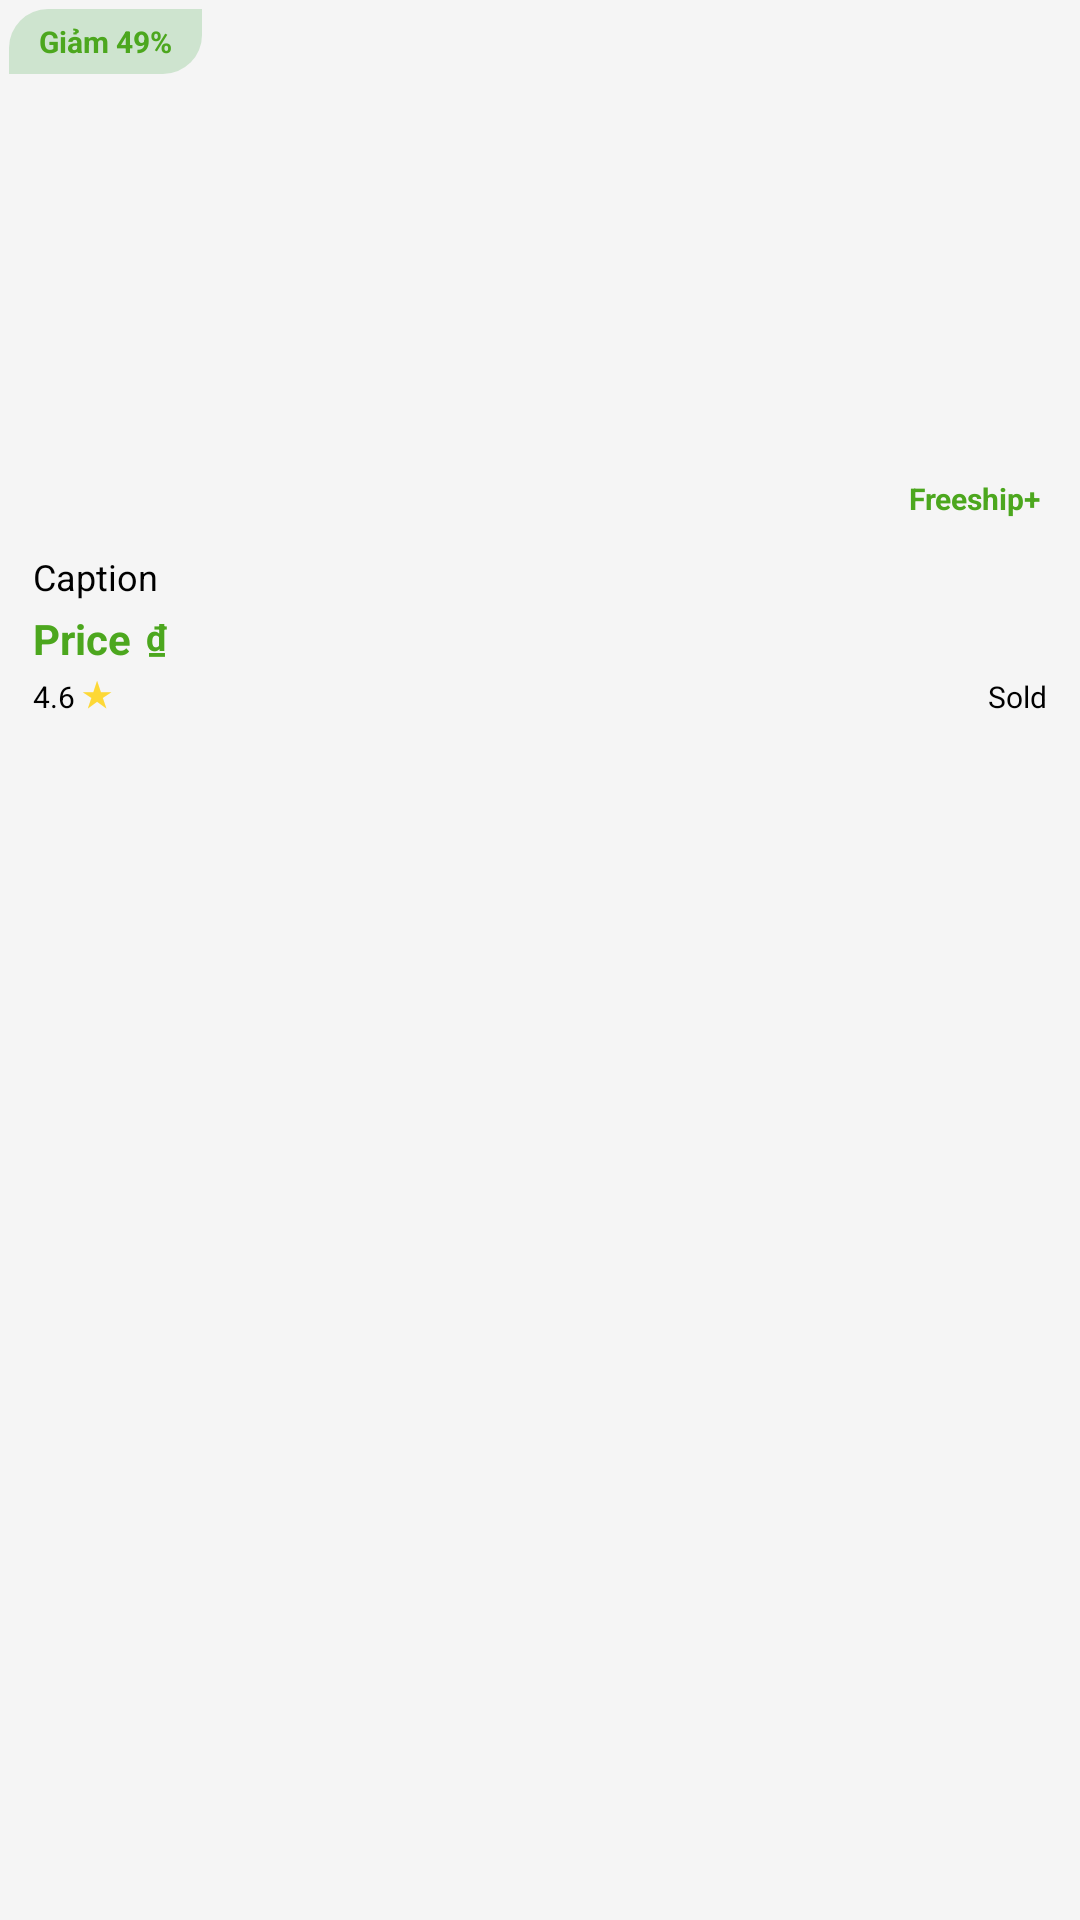

Here is an Android app screen rendered from its layout file. Give the layout XML and the strings, colors and styles it references.
<!-- AndroidManifest.xml: application theme Theme.Trifarm_app -->
<!-- res/layout/product_item.xml -->
<?xml version="1.0" encoding="utf-8"?>
<LinearLayout xmlns:android="http://schemas.android.com/apk/res/android"
    xmlns:app="http://schemas.android.com/apk/res-auto"
    xmlns:tools="http://schemas.android.com/tools"
    android:layout_width="wrap_content"
    android:layout_height="wrap_content"
    android:background="@color/background"
    android:gravity="fill"
    android:paddingHorizontal="3dp"
    android:paddingVertical="3dp">

    <LinearLayout
        android:layout_width="match_parent"
        android:layout_height="match_parent"
        android:background="@drawable/d_carditem_background"
        android:orientation="vertical">

        <androidx.constraintlayout.widget.ConstraintLayout
            android:layout_width="match_parent"
            android:layout_height="wrap_content"
            >

            <ImageView
                android:id="@+id/grid_image"
                android:layout_width="150dp"
                android:layout_height="150dp"
                android:layout_gravity="center"
                android:layout_marginVertical="12dp"
                app:layout_constraintBottom_toBottomOf="parent"
                app:layout_constraintEnd_toEndOf="parent"
                app:layout_constraintStart_toStartOf="parent"
                app:layout_constraintTop_toTopOf="parent"
                tools:ignore="MissingConstraints" />

            <TextView
                android:layout_width="wrap_content"
                android:layout_height="wrap_content"
                android:layout_gravity="center"
                android:background="@drawable/d_freeship_product"
                android:paddingHorizontal="10dp"
                android:paddingVertical="4sp"
                android:singleLine="true"
                android:text="Freeship+"
                android:textColor="@color/green_2"
                android:textSize="10sp"
                android:textStyle="bold"
                app:layout_constraintBottom_toBottomOf="parent"
                app:layout_constraintEnd_toEndOf="parent"
                tools:ignore="HardcodedText,SmallSp" />

            <TextView
                android:id="@+id/gird_sale"
                android:layout_width="wrap_content"
                android:layout_height="wrap_content"
                android:layout_gravity="center"
                android:background="@drawable/d_sale_product"
                android:paddingHorizontal="10dp"
                android:paddingVertical="4sp"
                android:singleLine="true"
                android:text="Giảm 49%"
                android:textColor="@color/green_2"
                android:textSize="10sp"
                android:textStyle="bold"
                app:layout_constraintStart_toStartOf="parent"
                app:layout_constraintTop_toTopOf="parent"
                tools:ignore="HardcodedText" />

        </androidx.constraintlayout.widget.ConstraintLayout>

        <LinearLayout
            android:layout_width="match_parent"
            android:layout_height="wrap_content"
            android:orientation="vertical"
            android:paddingHorizontal="8dp"
            android:paddingVertical="6dp">

            <TextView
                android:id="@+id/gird_name"
                android:layout_width="match_parent"
                android:layout_height="wrap_content"
                android:layout_gravity="center"
                android:paddingVertical="1sp"
                android:singleLine="true"
                android:text="Caption"
                android:textColor="@color/black"
                android:textSize="12sp"
                tools:ignore="HardcodedText" />

            <androidx.constraintlayout.widget.ConstraintLayout
                android:id="@+id/linearLayout2"
                android:layout_width="match_parent"
                android:layout_height="wrap_content"
                android:layout_gravity="end"
                android:paddingTop="2dp"
                android:paddingBottom="5dp"
                app:layout_constraintEnd_toEndOf="@+id/gird_sold"
                app:layout_constraintStart_toEndOf="@+id/gird_sold">

                <TextView
                    android:id="@+id/gird_price"
                    android:layout_width="wrap_content"
                    android:layout_height="wrap_content"
                    android:text="Price"
                    android:textColor="@color/green_2"
                    android:textSize="14sp"
                    android:textStyle="bold"
                    app:layout_constraintStart_toStartOf="parent"
                    app:layout_constraintTop_toTopOf="parent"
                    tools:ignore="HardcodedText" />

                <TextView
                    android:id="@+id/textView15"
                    android:layout_width="wrap_content"
                    android:layout_height="wrap_content"
                    android:text="₫"
                    android:textColor="@color/green_2"
                    android:textSize="12sp"
                    android:textStyle="bold"
                    android:paddingStart="5dp"
                    app:layout_constraintBottom_toBottomOf="@+id/gird_price"
                    app:layout_constraintStart_toEndOf="@+id/gird_price"
                    app:layout_constraintTop_toTopOf="parent"
                    app:layout_constraintVertical_bias="0.25"
                    tools:ignore="HardcodedText,SmallSp" />

                <TextView
                    android:id="@+id/gird_sold"
                    android:layout_width="wrap_content"
                    android:layout_height="wrap_content"
                    android:text="Sold"
                    android:textAlignment="textEnd"
                    android:textColor="@color/black"
                    android:textSize="10sp"
                    app:layout_constraintBottom_toBottomOf="parent"
                    app:layout_constraintEnd_toEndOf="parent"
                    app:layout_constraintTop_toBottomOf="@+id/gird_price" />

                <TextView
                    android:id="@+id/gird_star"
                    android:layout_width="wrap_content"
                    android:layout_height="wrap_content"
                    android:text="4.6"
                    android:textAlignment="textEnd"
                    android:textColor="@color/black"
                    android:textSize="10sp"
                    app:layout_constraintBottom_toBottomOf="parent"
                    app:layout_constraintStart_toStartOf="parent"
                    app:layout_constraintTop_toBottomOf="@+id/gird_price" />

                <TextView
                    android:layout_width="wrap_content"
                    android:layout_height="wrap_content"
                    android:gravity="center"
                    android:text="★"
                    android:textColor="@color/yellow_star"
                    android:paddingStart="2dp"
                    android:textSize="12sp"
                    app:layout_constraintBottom_toBottomOf="@+id/gird_star"
                    app:layout_constraintStart_toEndOf="@+id/gird_star"
                    app:layout_constraintTop_toBottomOf="@+id/gird_price"
                    tools:ignore="HardcodedText,RtlSymmetry,SmallSp" />


            </androidx.constraintlayout.widget.ConstraintLayout>
        </LinearLayout>
    </LinearLayout>
</LinearLayout>
<!-- resources referenced by this layout -->
<resources>
  <color name="background">#f5f5f5</color>
  <color name="black">#FF000000</color>
  <color name="green_2">#4CA71E</color>
  <color name="yellow_star">#fdd836</color>
  <!-- drawable d_sale_product (drawable) -->
  <?xml version="1.0" encoding="utf-8"?>
  <selector xmlns:android="http://schemas.android.com/apk/res/android">
  <item>
      <shape android:shape="rectangle" >
          <corners android:topLeftRadius="13dp"
              android:bottomRightRadius="13dp" />
          <solid android:color="#30259b2b" />
      </shape>
  </item>
  </selector>
  <style name="Theme.Trifarm_app" parent="Theme.MaterialComponents.DayNight.NoActionBar">
          
          <item name="colorPrimary">@color/green_2</item>
          <item name="colorPrimaryVariant">@color/white</item>
          <item name="colorOnPrimary">@color/black</item>
          
          <item name="colorSecondary">@color/green_2</item>
          <item name="colorSecondaryVariant">@color/green_2</item>
          <item name="colorOnSecondary">@color/black</item>
          
          <item name="android:statusBarColor">@color/white</item>
          <item name="android:windowLightStatusBar">true</item>
  
  
          
      </style>
  <color name="white">#FFFFFFFF</color>
</resources>
